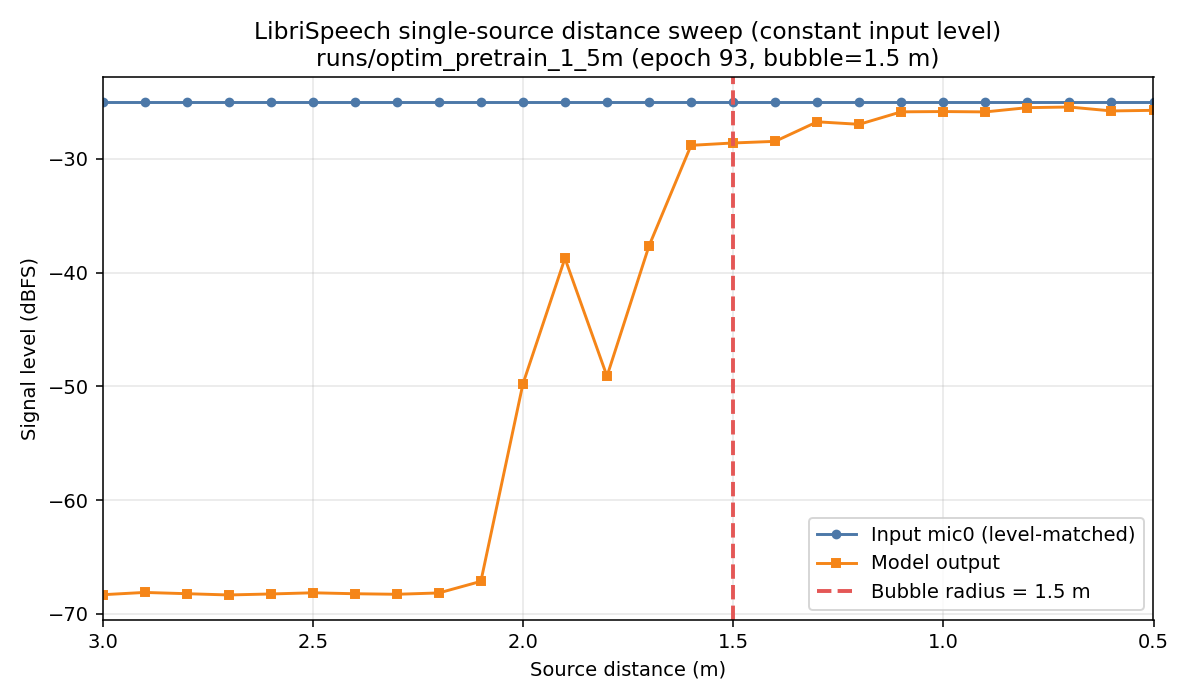

Source data for this figure (header and first rows):
distance_m, input_mic0_dbfs, model_output_dbfs
3.0, -25, -68.31
2.9, -25, -68.11
2.8, -25, -68.22
2.7, -25, -68.33
2.6, -25, -68.25
2.5, -25, -68.14
2.4, -25, -68.23
2.3, -25, -68.27
2.2, -25, -68.16
2.1, -25, -67.14
2.0, -25, -49.79
1.9, -25, -38.75
1.8, -25, -49.11
1.7, -25, -37.65
1.6, -25, -28.82
1.5, -25, -28.61
1.4, -25, -28.47
1.3, -25, -26.75
1.2, -25, -26.97
1.1, -25, -25.87
1.0, -25, -25.85
0.9, -25, -25.88
0.8, -25, -25.5
0.7, -25, -25.45
0.6, -25, -25.79
0.5, -25, -25.74
